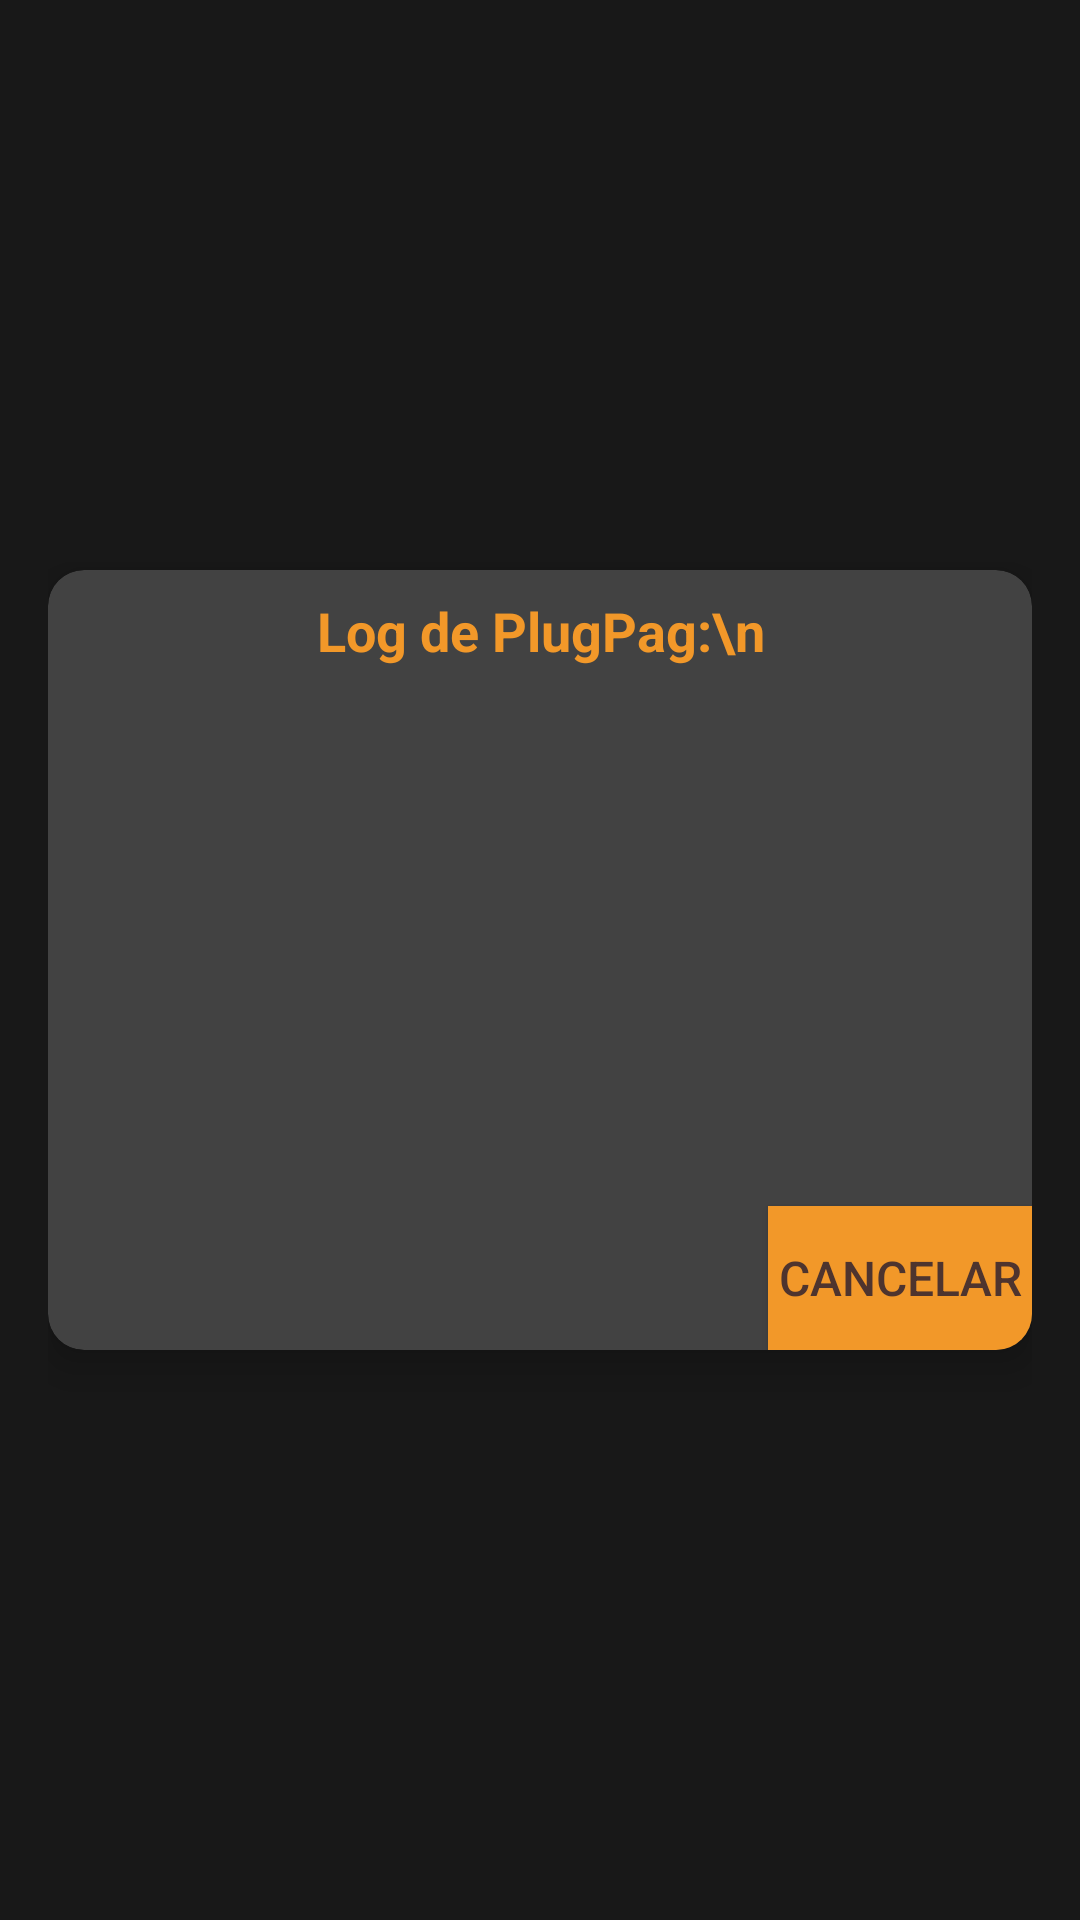

Layout XML and referenced resources for this Android screen:
<!-- AndroidManifest.xml: application theme AppTheme -->
<!-- res/layout/fragment_plugpag.xml -->
<?xml version="1.0" encoding="utf-8"?>
<FrameLayout
    xmlns:android="http://schemas.android.com/apk/res/android"
    xmlns:app="http://schemas.android.com/apk/res-auto"
    android:layout_width="match_parent"
    android:layout_height="match_parent"
    android:background="#80000000"
    android:padding="16dp">

<androidx.cardview.widget.CardView
android:id="@+id/card_log"
android:layout_width="match_parent"
android:layout_height="wrap_content"
android:layout_gravity="center"
app:cardCornerRadius="12dp"
app:cardElevation="8dp"
android:padding="16dp">

<LinearLayout
    android:layout_width="match_parent"
    android:layout_height="wrap_content"
    android:orientation="vertical">

    <ScrollView
        android:layout_width="match_parent"
        android:layout_height="200dp"
        android:fillViewport="true">

        <TextView
            android:id="@+id/txtPlugPagLog"
            android:layout_width="match_parent"
            android:layout_height="wrap_content"
            android:text="Log de PlugPag:\n"
            android:textSize="18sp"
            android:textStyle="bold"
            android:textAlignment="center"
            android:textColor="@color/orang"
            android:padding="8dp" />
    </ScrollView>

    <Button
        android:id="@+id/btnCancelLog"
        android:layout_width="wrap_content"
        android:layout_height="wrap_content"
        android:layout_gravity="end"
        android:layout_marginTop="12dp"
        android:background="@color/orang"
        android:textColor="@color/TextButtonColor"
        android:text="Cancelar"
        android:textSize="16sp" />

</LinearLayout>
</androidx.cardview.widget.CardView>

    </FrameLayout>
<!-- resources referenced by this layout -->
<resources>
  <color name="TextButtonColor">#4E342E</color>
  <color name="orang">#F29829</color>
  <style name="AppTheme" parent="Theme.AppCompat.NoActionBar">
          
          <item name="colorPrimary">@color/darkblue</item>
          <item name="colorPrimaryDark">@color/colorPrimaryDark</item>
          <item name="colorAccent">@color/yello</item>
      </style>
  <color name="darkblue">#082B47</color>
  <color name="colorPrimaryDark">#00574B</color>
  <color name="yello">#FFB300</color>
</resources>
